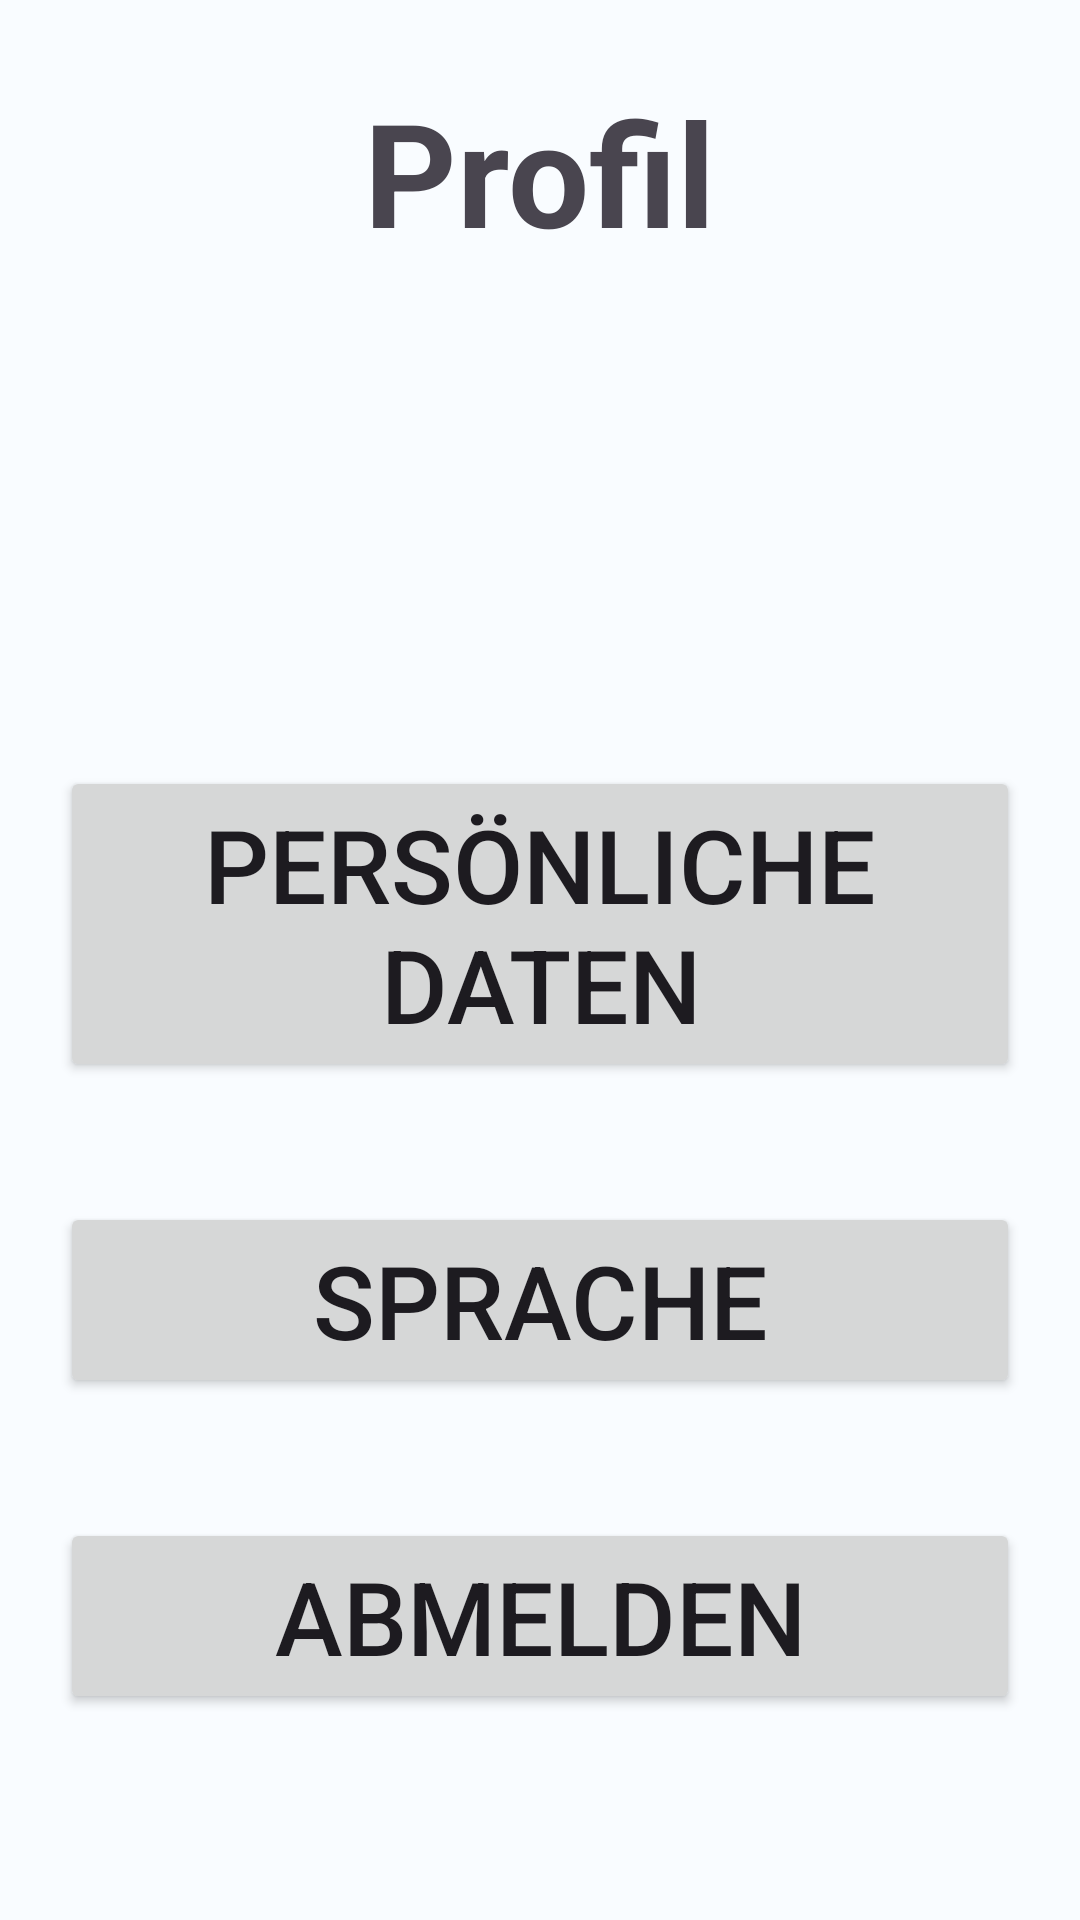

Layout XML and referenced resources for this Android screen:
<!-- AndroidManifest.xml: application theme Theme.M3 -->
<!-- res/layout/activity_profile.xml -->
<?xml version="1.0" encoding="utf-8"?>
<RelativeLayout xmlns:android="http://schemas.android.com/apk/res/android"
    xmlns:app="http://schemas.android.com/apk/res-auto"
    xmlns:tools="http://schemas.android.com/tools"
    android:layout_width="match_parent"
    android:layout_height="match_parent"
    tools:context=".ProfileActivity">

    <TextView
        android:id="@+id/title"
        android:layout_width="wrap_content"
        android:layout_height="wrap_content"
        android:layout_centerHorizontal="true"
        android:layout_marginTop="25dp"
        android:layout_marginBottom="16dp"
        android:text="Profil"
        android:textSize="48sp"
        android:textStyle="bold" />

    <Button
        android:id="@+id/personal_data_button"
        android:layout_width="match_parent"
        android:layout_height="wrap_content"
        android:layout_below="@id/title"
        android:layout_centerHorizontal="true"
        android:layout_marginLeft="20dp"
        android:layout_marginTop="150dp"
        android:layout_marginRight="20dp"
        android:onClick="openPersonalData"
        android:text="Persönliche Daten"
        android:textSize="34sp"
        app:cornerRadius="10dp" />

    <Button
        android:id="@+id/language_button"
        android:layout_width="match_parent"
        android:layout_height="wrap_content"
        android:layout_below="@id/personal_data_button"
        android:layout_centerHorizontal="true"
        android:layout_marginLeft="20dp"
        android:layout_marginTop="40dp"
        android:layout_marginRight="20dp"
        android:onClick="changeLanguage"
        android:text="Sprache"
        android:textSize="34sp"
        app:cornerRadius="10dp" />

    <Button
        android:id="@+id/logout_button"
        android:layout_width="match_parent"
        android:layout_height="wrap_content"
        android:layout_below="@id/language_button"
        android:layout_centerHorizontal="true"
        android:layout_marginLeft="20dp"
        android:layout_marginTop="40dp"
        android:layout_marginRight="20dp"
        android:onClick="logout"
        android:text="Abmelden"
        android:textSize="34sp"
        app:cornerRadius="10dp" />

</RelativeLayout>
<!-- resources referenced by this layout -->
<resources>
  <style name="Theme.M3" parent="Base.Theme.M3" />
  <style name="Base.Theme.M3" parent="Theme.Material3.DayNight.NoActionBar">
          
          
          <item name="colorPrimary">@color/a1_500</item>
          <item name="colorSecondary">@color/a1_100</item>
          <item name="colorAccent">@color/a1_100</item>
          <item name="android:background">@color/a1_10</item>
      </style>
  <color name="a1_500">@android:color/holo_blue_dark</color>
  <color name="a1_100">@android:color/holo_blue_light</color>
  <color name="a1_10">#FFFFFFFF</color>
</resources>
